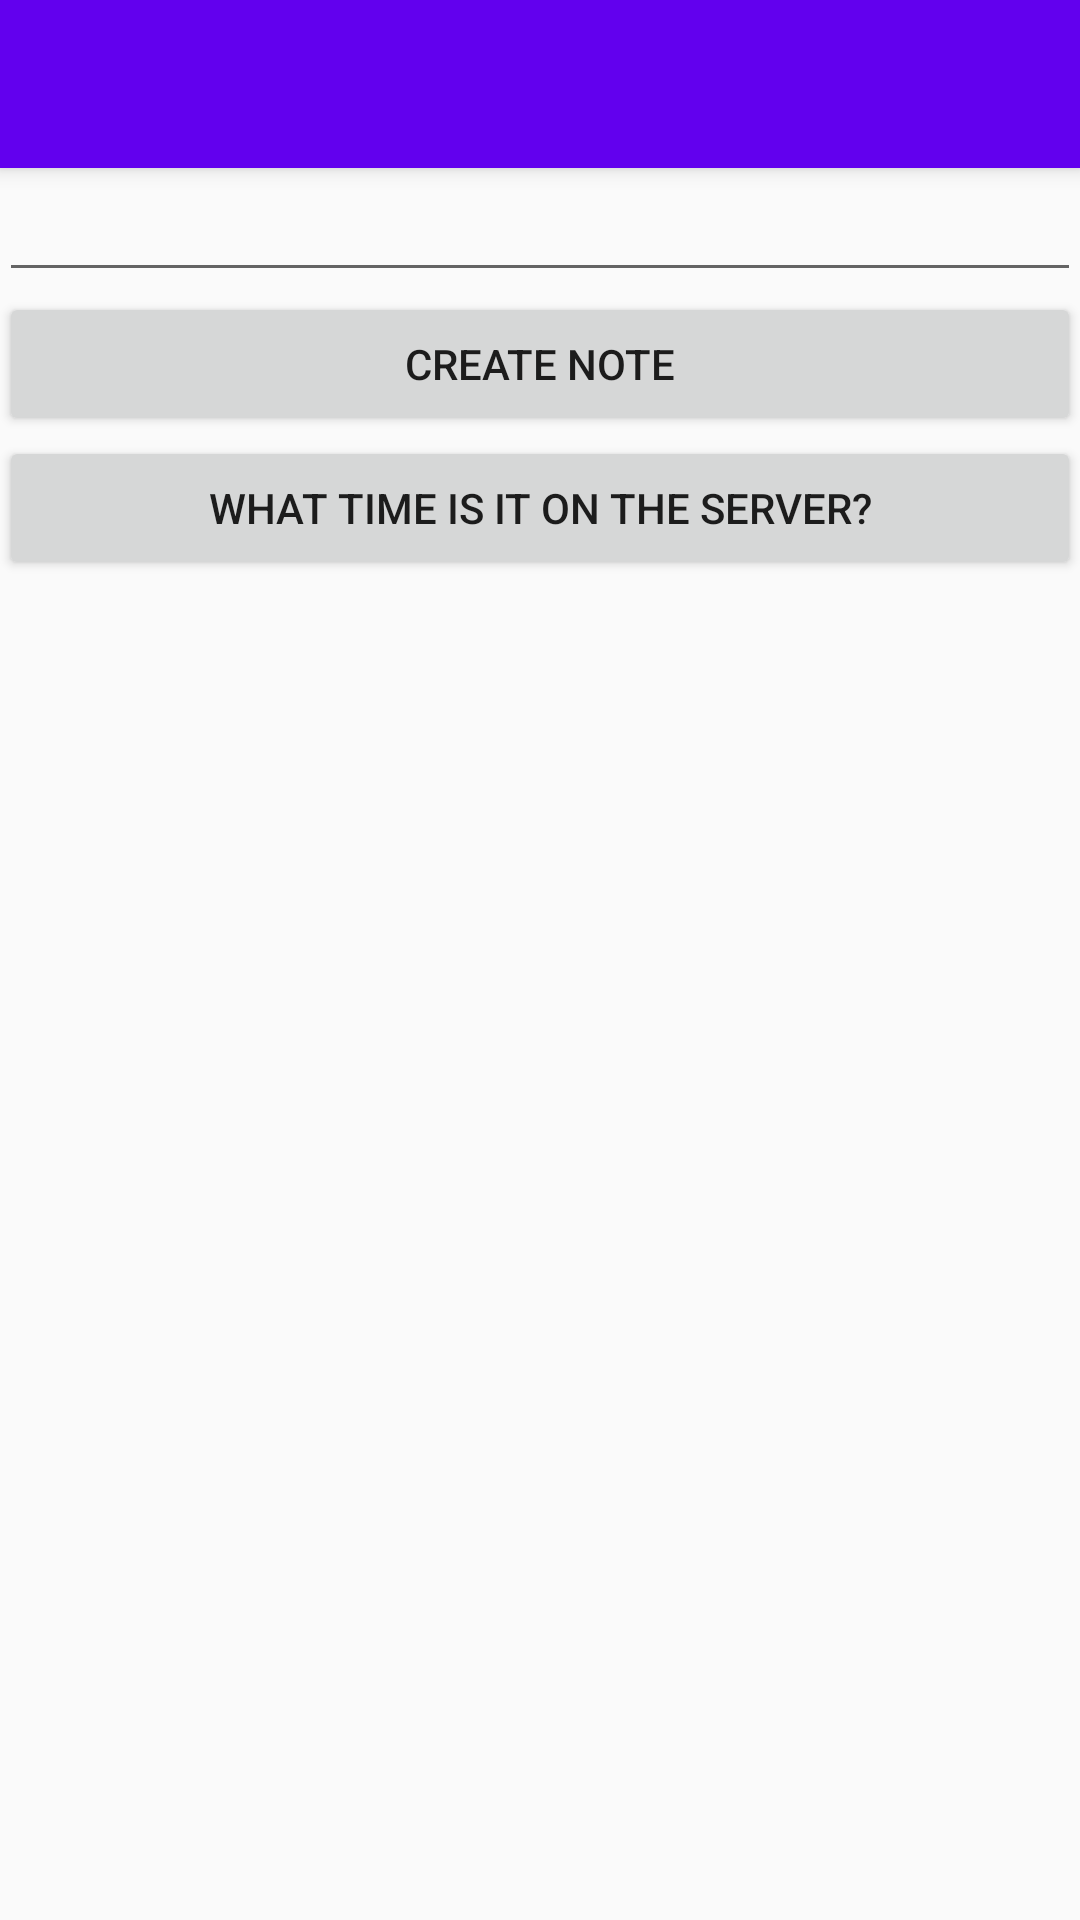

Produce the Android XML layout that renders to this screen, including the resource entries it uses.
<!-- AndroidManifest.xml: activity theme AppTheme.NoActionBar -->
<!-- res/layout/activity_main.xml -->
<?xml version="1.0" encoding="utf-8"?>
<android.support.design.widget.CoordinatorLayout xmlns:android="http://schemas.android.com/apk/res/android"
    xmlns:app="http://schemas.android.com/apk/res-auto"
    xmlns:tools="http://schemas.android.com/tools"
    android:layout_width="match_parent"
    android:layout_height="match_parent"
    android:fitsSystemWindows="true"
    tools:context=".activity.MainActivity">

    <android.support.design.widget.AppBarLayout
        android:layout_width="match_parent"
        android:layout_height="wrap_content"
        android:theme="@style/AppTheme.AppBarOverlay">

        <android.support.v7.widget.Toolbar
            android:id="@+id/toolbar"
            android:title=""
            android:layout_width="match_parent"
            android:layout_height="?attr/actionBarSize"
            android:background="?attr/colorPrimary"
            app:popupTheme="@style/AppTheme.PopupOverlay" />

    </android.support.design.widget.AppBarLayout>

    <include layout="@layout/content_main" />

</android.support.design.widget.CoordinatorLayout>
<!-- res/layout/content_main.xml (included above) -->
<?xml version="1.0" encoding="utf-8"?>
<RelativeLayout xmlns:android="http://schemas.android.com/apk/res/android"
    xmlns:app="http://schemas.android.com/apk/res-auto"
    xmlns:tools="http://schemas.android.com/tools"
    android:layout_width="match_parent"
    android:layout_height="match_parent"
    android:paddingBottom="@dimen/activity_vertical_margin"
    android:paddingLeft="@dimen/activity_horizontal_margin"
    android:paddingRight="@dimen/activity_horizontal_margin"
    android:paddingTop="@dimen/activity_vertical_margin"
    app:layout_behavior="@string/appbar_scrolling_view_behavior"
    tools:context=".activity.MainActivity"
    tools:showIn="@layout/activity_main"
    android:descendantFocusability="beforeDescendants"
    android:focusableInTouchMode="true"
    android:id="@+id/main_activity">

    <EditText
        android:layout_width="wrap_content"
        android:layout_height="wrap_content"
        android:id="@+id/noteText"
        android:layout_alignParentTop="true"
        android:layout_alignParentLeft="true"
        android:layout_alignParentStart="true"
        android:layout_alignParentRight="true"
        android:layout_alignParentEnd="true"
        android:imeOptions="flagNoExtractUi"/>

    <Button
        android:layout_width="wrap_content"
        android:layout_height="wrap_content"
        android:text="@string/action_create"
        android:id="@+id/action_create"
        android:layout_below="@+id/noteText"
        android:layout_alignParentLeft="true"
        android:layout_alignParentStart="true"
        android:layout_alignParentRight="true"
        android:layout_alignParentEnd="true" />

    <ListView
        android:layout_width="wrap_content"
        android:layout_height="wrap_content"
        android:id="@+id/NotesListView"
        android:layout_centerHorizontal="true"
        android:layout_below="@+id/getServerTimeButton" />

    <Button
        android:layout_width="wrap_content"
        android:layout_height="wrap_content"
        android:text="@string/action_server_time"
        android:id="@+id/getServerTimeButton"
        android:layout_below="@+id/action_create"
        android:layout_alignParentLeft="true"
        android:layout_alignParentStart="true"
        android:layout_alignParentRight="true"
        android:layout_alignParentEnd="true" />
</RelativeLayout>
<!-- resources referenced by this layout -->
<resources>
  <string name="action_create">Create note</string>
  <string name="action_server_time">What time is it on the server?</string>
  <style name="AppTheme.AppBarOverlay" parent="ThemeOverlay.AppCompat.Dark.ActionBar" />
  <style name="AppTheme.PopupOverlay" parent="ThemeOverlay.AppCompat.Light" />
  <style name="AppTheme.NoActionBar">
          <item name="windowActionBar">false</item>
          <item name="windowNoTitle">true</item>
      </style>
</resources>
